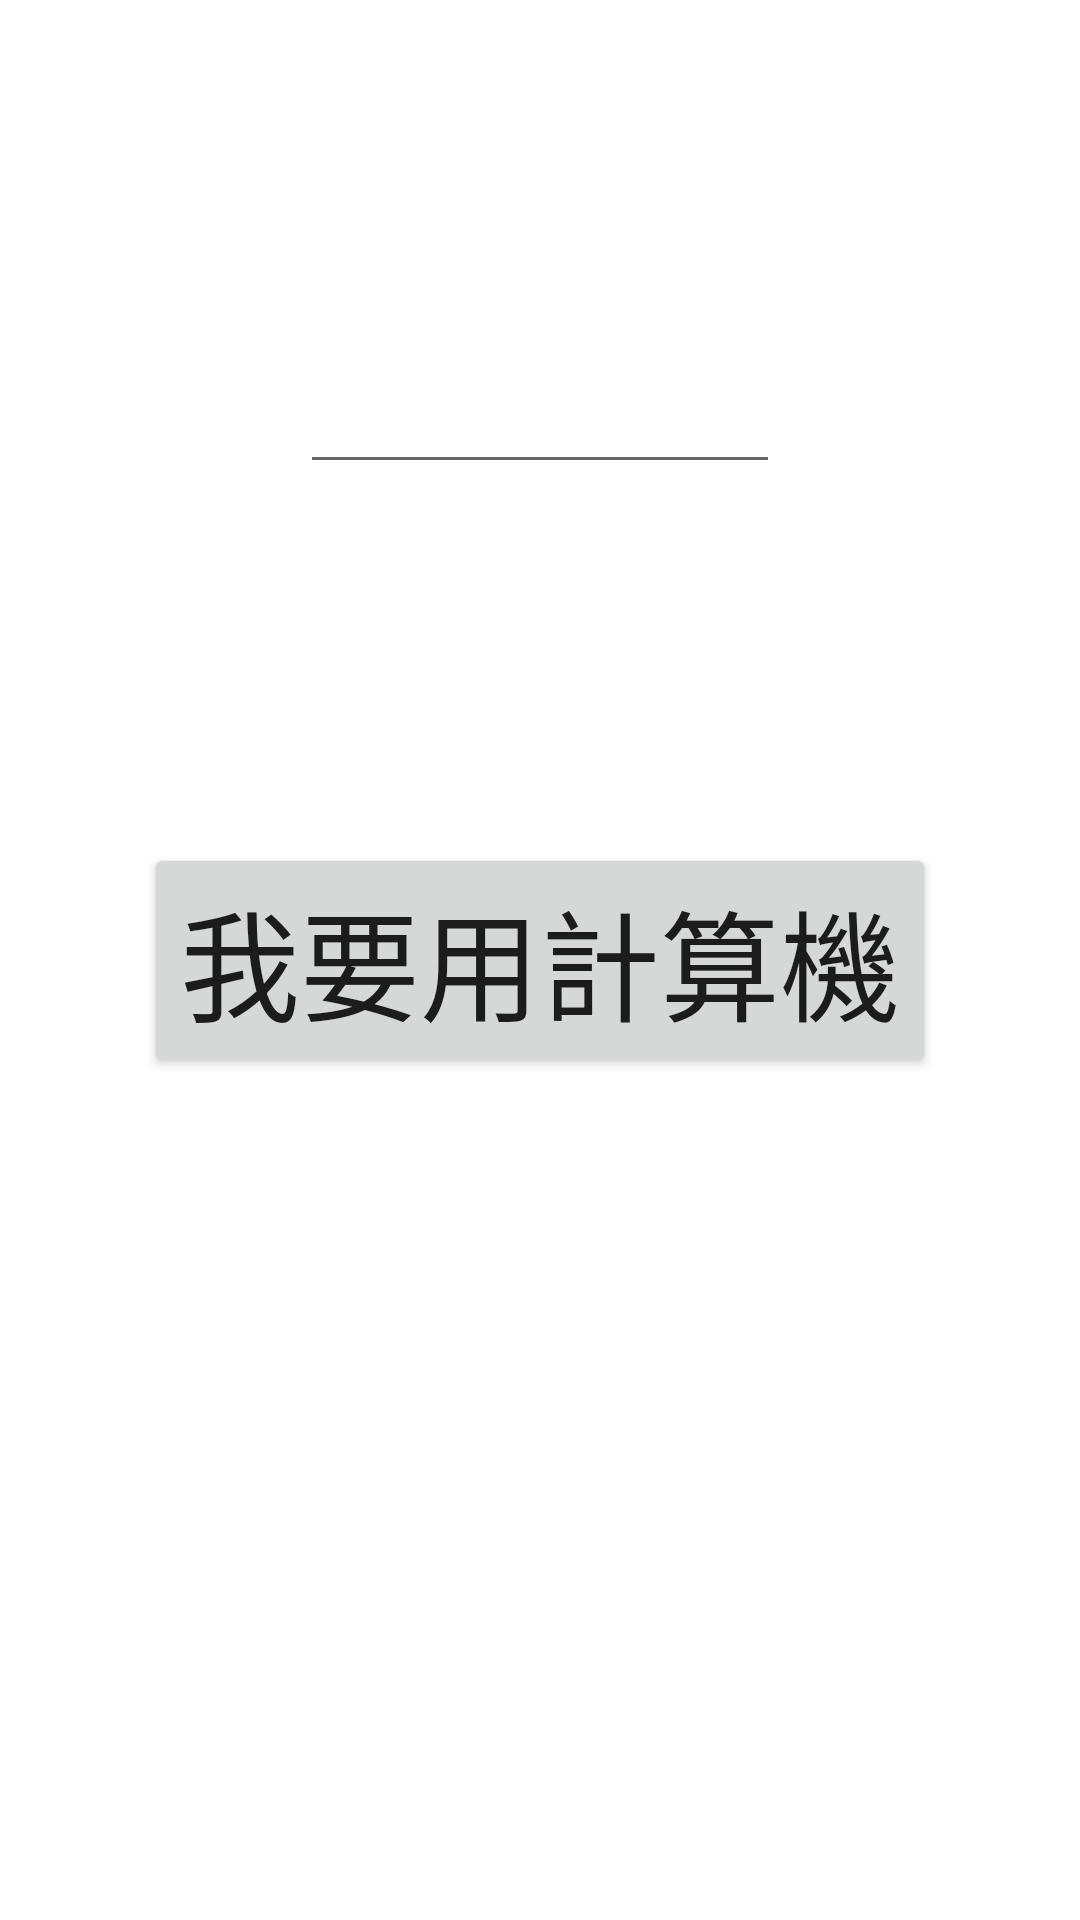

Layout XML and referenced resources for this Android screen:
<!-- AndroidManifest.xml: application theme Theme.InterviewCalculator -->
<!-- res/layout/activity_main.xml -->
<?xml version="1.0" encoding="utf-8"?>
<androidx.constraintlayout.widget.ConstraintLayout xmlns:android="http://schemas.android.com/apk/res/android"
    xmlns:app="http://schemas.android.com/apk/res-auto"
    xmlns:tools="http://schemas.android.com/tools"
    android:layout_width="match_parent"
    android:layout_height="match_parent"
    android:orientation="vertical"
    tools:context=".MainActivity">

    <EditText
        android:id="@+id/nameEt"
        android:layout_width="160dp"
        android:layout_height="wrap_content"
        app:layout_constraintBottom_toTopOf="@+id/nameBtn"
        app:layout_constraintEnd_toEndOf="parent"
        app:layout_constraintHorizontal_bias="0.5"
        app:layout_constraintStart_toStartOf="parent"
        app:layout_constraintTop_toTopOf="parent" />

    <Button
        android:id="@+id/nameBtn"
        android:layout_width="wrap_content"
        android:layout_height="wrap_content"
        app:layout_constraintBottom_toBottomOf="parent"
        app:layout_constraintEnd_toEndOf="parent"
        app:layout_constraintHorizontal_bias="0.5"
        app:layout_constraintStart_toStartOf="parent"
        app:layout_constraintTop_toTopOf="parent"
        android:text="我要用計算機"
        android:textSize="40dp"/>

</androidx.constraintlayout.widget.ConstraintLayout>
<!-- resources referenced by this layout -->
<resources>
  <style name="Theme.InterviewCalculator" parent="Theme.MaterialComponents.DayNight.DarkActionBar">
          
          <item name="colorPrimary">@color/purple_500</item>
          <item name="colorPrimaryVariant">@color/purple_700</item>
          <item name="colorOnPrimary">@color/white</item>
          
          <item name="colorSecondary">@color/teal_200</item>
          <item name="colorSecondaryVariant">@color/teal_700</item>
          <item name="colorOnSecondary">@color/black</item>
          
          <item name="android:statusBarColor" tools:targetApi="l">?attr/colorPrimaryVariant</item>
          
      </style>
  <!-- not gathered from this repository: default colours our renderer supplied (Android Studio template values) -->
  <color name="purple_500">#FF6200EE</color>
  <color name="purple_700">#FF3700B3</color>
  <color name="teal_200">#FF03DAC5</color>
  <color name="teal_700">#FF018786</color>
  <color name="black">#FF000000</color>
  <color name="white">#FFFFFFFF</color>
</resources>
